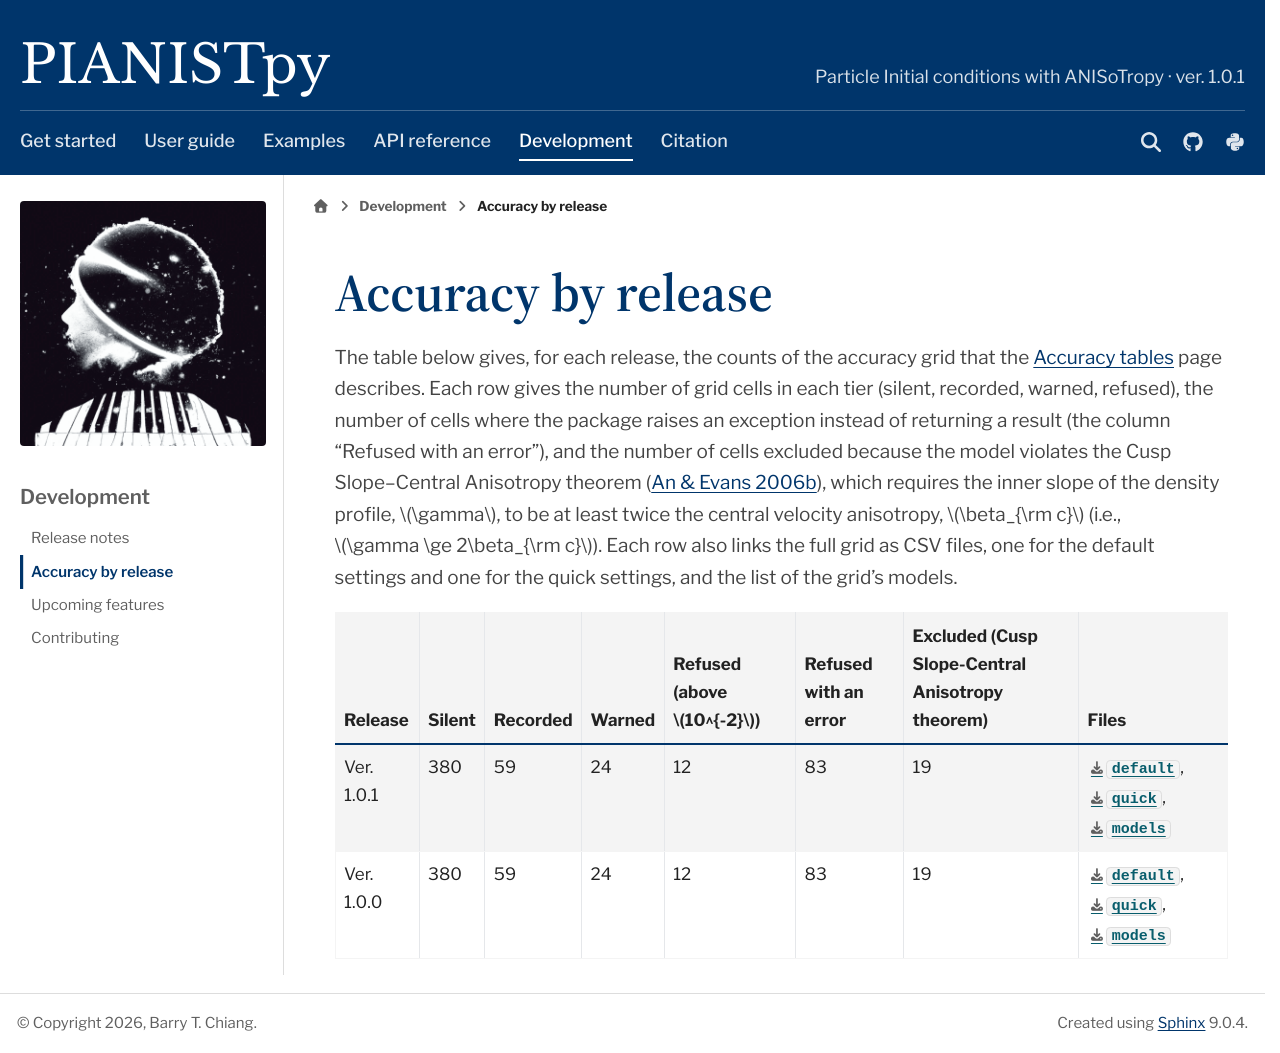

repository: barrytchiang/PIANISTpy · page: docs/project/accuracy.html · generator: sphinx

Accuracy by release
===================

The table below gives, for each release, the counts of the accuracy grid that the
:doc:`Accuracy tables <../reference/accuracy>` page describes. Each row gives the number of grid cells in each tier
(silent, recorded, warned, refused), the number of cells where the package raises an exception instead of
returning a result (the column "Refused with an error"), and the number of cells excluded because the model violates
the Cusp Slope–Central Anisotropy theorem (`An & Evans 2006b <https://doi.org/10.1086/501040>`__), which requires
the inner slope of the density profile, :math:`\gamma`, to be at least twice the central velocity anisotropy,
:math:`\beta_{\rm c}` (i.e., :math:`\gamma \ge 2\beta_{\rm c}`). Each row also links the full grid as CSV files, one for the default settings
and one for the quick settings, and the list of the grid's models.

.. include:: _accuracy_releases.rst
